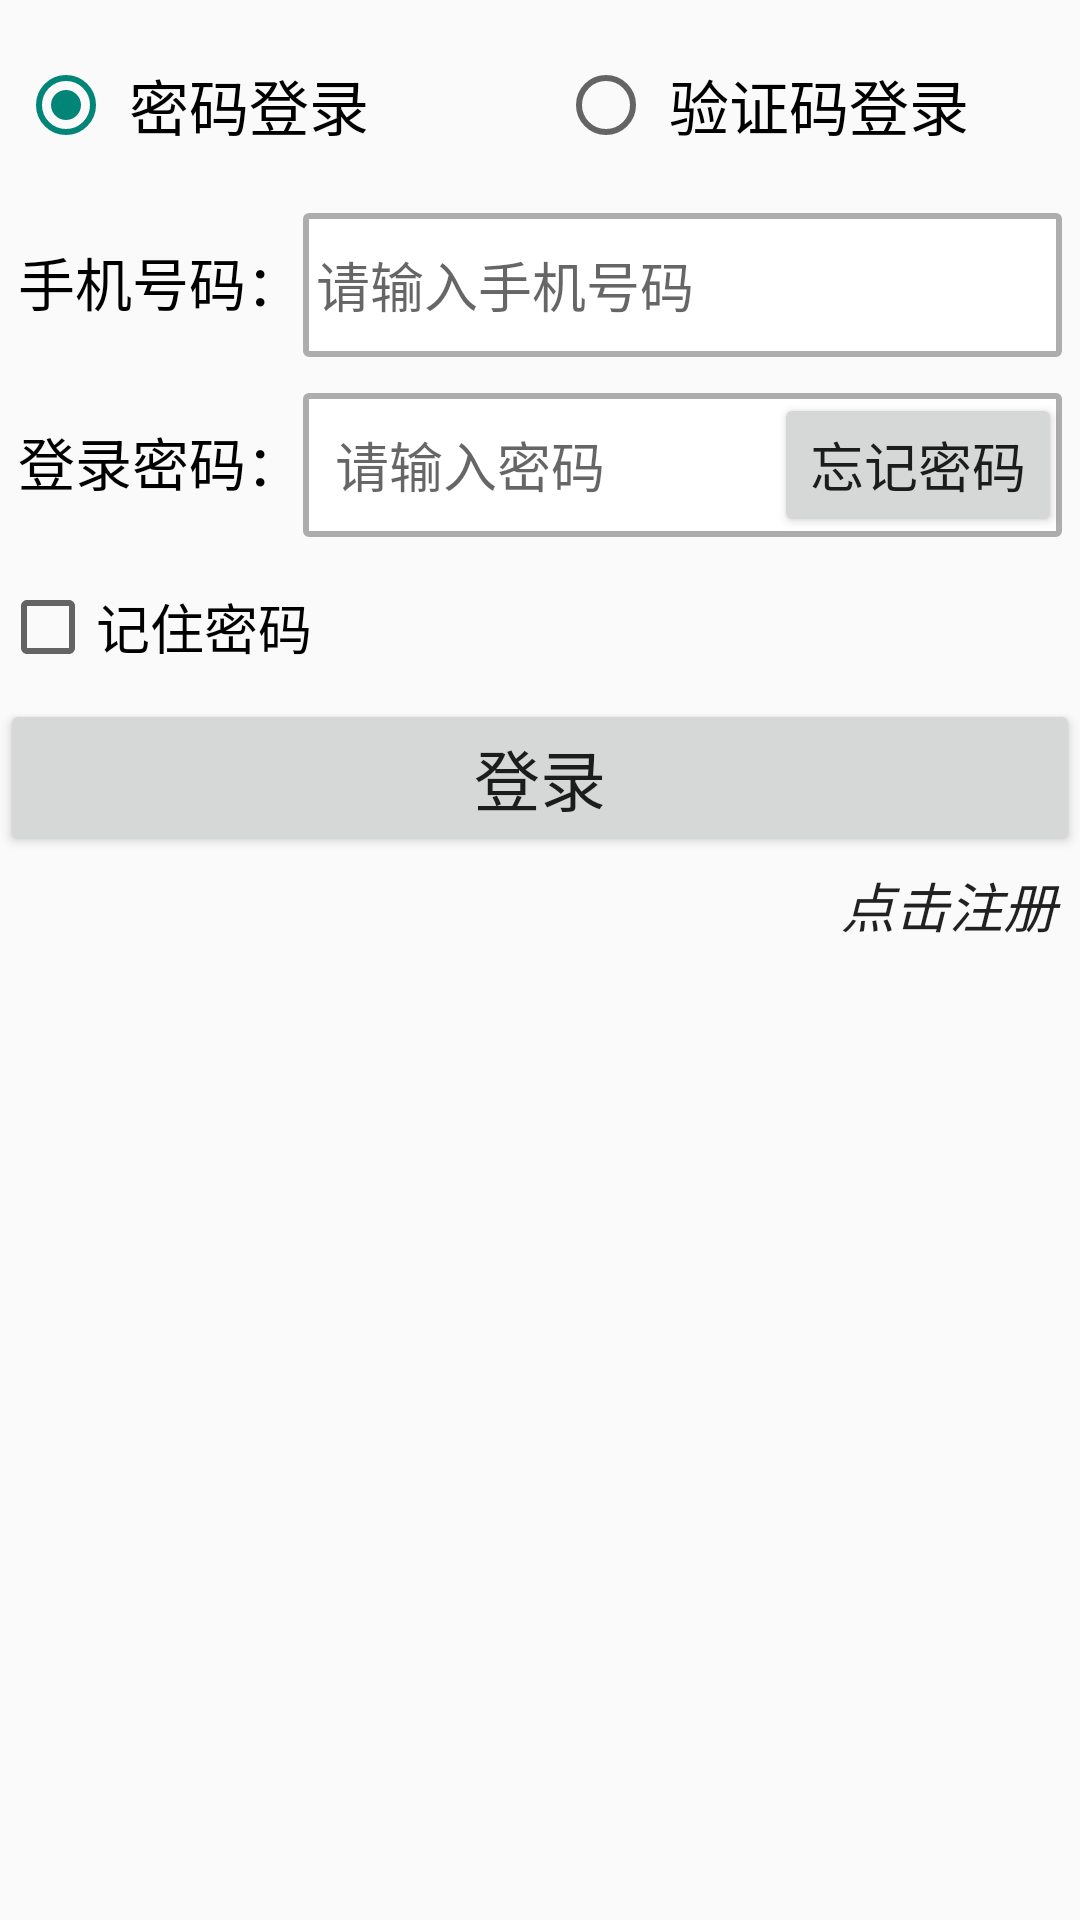

Reconstruct the res/layout file that produces this screen, plus the resources it refers to.
<!-- AndroidManifest.xml: activity theme Theme.UIBestPratice.NoActionBar -->
<!-- res/layout/activity_login.xml -->
<?xml version="1.0" encoding="utf-8"?>
<LinearLayout xmlns:android="http://schemas.android.com/apk/res/android"
    xmlns:tools="http://schemas.android.com/tools"
    android:layout_width="match_parent"
    android:layout_height="match_parent"
    android:layout_margin="6dp"
    android:orientation="vertical">

    <RadioGroup
        android:id="@+id/rg_login"
        android:layout_width="match_parent"
        android:layout_height="wrap_content"
        android:layout_marginTop="5dp"
        android:orientation="horizontal">

        <RadioButton
            android:id="@+id/rb_password"
            android:layout_width="0dp"
            android:layout_height="48dp"
            android:layout_margin="6dp"
            android:layout_weight="1"
            android:checked="true"
            android:text=" 密码登录"
            android:textSize="20sp"
            tools:ignore="TouchTargetSizeCheck" />

        <RadioButton
            android:id="@+id/rb_message"
            android:layout_width="0dp"
            android:layout_height="48dp"
            android:layout_margin="6dp"
            android:layout_weight="1"
            android:text=" 验证码登录"
            android:textSize="20sp"
            tools:ignore="TouchTargetSizeCheck" />
    </RadioGroup>

    <LinearLayout
        android:layout_width="match_parent"
        android:layout_height="wrap_content"
        android:layout_margin="6dp"
        android:orientation="horizontal">

        <TextView
            android:layout_width="wrap_content"
            android:layout_height="wrap_content"
            android:text="手机号码："
            android:textColor="@color/black"
            android:textSize="19sp" />

        <EditText
            android:id="@+id/et_phone"
            android:layout_width="0dp"
            android:layout_height="48dp"
            android:layout_weight="1"
            android:background="@drawable/chat"
            android:hint=" 请输入手机号码"
            android:inputType="phone" />
    </LinearLayout>

    <LinearLayout
        android:layout_width="match_parent"
        android:layout_height="wrap_content"
        android:layout_margin="6dp"
        android:orientation="horizontal">

        <TextView
            android:id="@+id/tv_password"
            android:layout_width="wrap_content"
            android:layout_height="wrap_content"
            android:text="登录密码："
            android:textColor="@color/black"
            android:textSize="19sp" />

        <RelativeLayout
            android:layout_width="0dp"
            android:layout_height="wrap_content"
            android:layout_weight="1">

            <EditText
                android:id="@+id/et_password"
                android:layout_width="match_parent"
                android:layout_height="48dp"
                android:background="@drawable/chat"
                android:hint=" 请输入密码"
                android:inputType="numberPassword"/>

            <Button
                android:id="@+id/bt_forget"
                android:layout_width="wrap_content"
                android:layout_height="wrap_content"
                android:layout_alignParentEnd="true"
                android:text="忘记密码"
                android:textSize="18sp" />
        </RelativeLayout>
    </LinearLayout>

    <CheckBox
        android:id="@+id/ck_remember"
        android:layout_width="wrap_content"
        android:layout_height="48dp"
        android:text="记住密码"
        android:textSize="18sp" />

    <Button
        android:id="@+id/bt_login"
        android:layout_width="match_parent"
        android:layout_height="wrap_content"
        android:text="登录"
        android:textSize="22sp" />

    <Button
        android:id="@+id/btn_register"
        android:layout_width="wrap_content"
        android:layout_height="wrap_content"
        android:layout_gravity="end"
        android:background=""
        android:gravity="center_horizontal"
        android:padding="3dp"
        android:text="点击注册"
        android:textStyle="italic"
        android:textSize="18sp" />

</LinearLayout>
<!-- resources referenced by this layout -->
<resources>
  <color name="black">#FF000000</color>
  <!-- drawable chat (drawable) -->
  <?xml version="1.0" encoding="utf-8"?>
  <shape xmlns:android="http://schemas.android.com/apk/res/android">
      <solid android:color="@color/white"/>
      <stroke android:color="@color/gray"
          android:width="2dp" />
      <size android:width="30dp"
          android:height="5dp"/>
      <corners android:radius="1dp"/>
  </shape>
  <style name="Theme.UIBestPratice.NoActionBar">
          <item name="windowActionBar">false</item>
          <item name="windowNoTitle">true</item>
      </style>
  <color name="white">#FFFFFFFF</color>
  <color name="gray">#eea8a8a8</color>
</resources>
